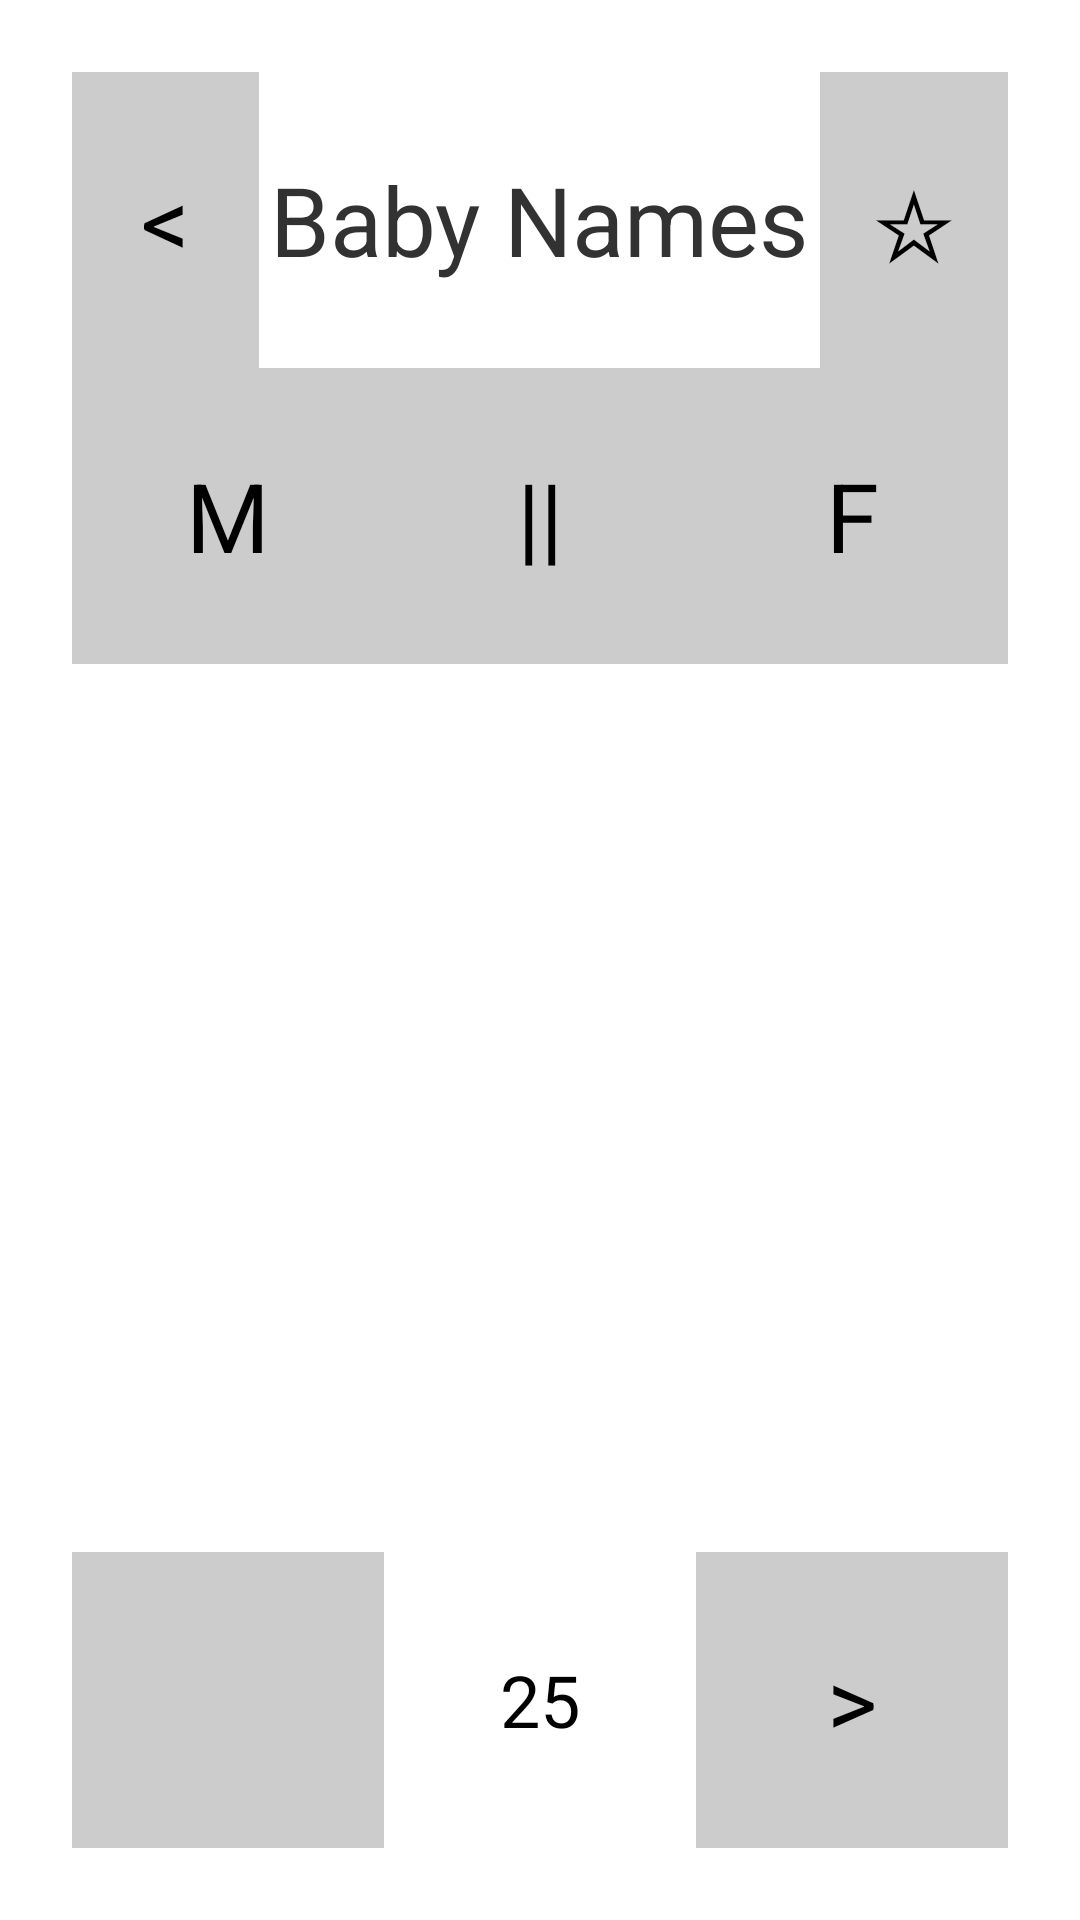

This screen was rendered from an Android layout file. Write that file and the resources it references.
<!-- AndroidManifest.xml: application theme AppTheme -->
<!-- res/layout/home.xml -->
<LinearLayout
     xmlns:android="http://schemas.android.com/apk/res/android"
     xmlns:tools="http://schemas.android.com/tools"
     android:id="@+id/bg"
     android:background="@color/white"
     android:orientation="vertical"
     android:layout_width="match_parent"
     android:layout_height="match_parent"
     android:padding="@dimen/largeMargin"
     tools:context=".Home">

     <LinearLayout
          android:orientation="horizontal"
          android:layout_width="fill_parent"
          android:layout_height="0dp"
          android:layout_weight="1">

          <Button
               android:id="@+id/account"
               android:onClick="account"
               android:text="@string/account"
               android:textSize="@dimen/largeText"
               android:padding="@dimen/smallMargin"
               android:layout_height="fill_parent"
               android:layout_width="0dp"
               android:layout_weight="1"
               android:background="@color/gray"
               android:gravity="center"
               android:layout_gravity="center_horizontal"/>

          <TextView
               android:id="@+id/homePage"
               android:text="@string/homePage"
               android:gravity="center"
               android:textSize="@dimen/largeText"
               android:layout_height="fill_parent"
               android:layout_width="0dp"
               android:layout_weight="3"/>

          <Button
               android:id="@+id/myList"
               android:onClick="myList"
               android:text="@string/myList"
               android:textSize="@dimen/largeText"
               android:padding="@dimen/smallMargin"
               android:layout_width="0dp"
               android:layout_height="fill_parent"
               android:layout_weight="1"
               android:background="@color/gray"/>

     </LinearLayout>

     <LinearLayout
          android:orientation="horizontal"
          android:id="@+id/genderButtonsLayout"
          android:gravity="center"
          android:layout_height="0dp"
          android:layout_width="fill_parent"
          android:layout_weight="1">

          <Button
               android:id="@+id/boys"
               android:onClick="boys"
               android:text="@string/boys"
               android:textSize="@dimen/largeText"
               android:padding="@dimen/smallMargin"
               android:layout_width="0dp"
               android:layout_height="fill_parent"
               android:layout_weight="1"
               android:background="@color/gray"/>

          <Button
               android:background="@color/gray"
               android:id="@+id/all"
               android:onClick="all"
               android:text="@string/all"
               android:textSize="@dimen/largeText"
               android:padding="@dimen/smallMargin"
               android:layout_width="0dp"
               android:layout_height="fill_parent"
               android:layout_weight="1"/>

          <Button
               android:background="@color/gray"
               android:id="@+id/girls"
               android:onClick="girls"
               android:text="@string/girls"
               android:textSize="@dimen/largeText"
               android:padding="@dimen/smallMargin"
               android:layout_width="0dp"
               android:layout_height="fill_parent"
               android:layout_weight="1"/>

     </LinearLayout>

     <RelativeLayout
          android:id="@+id/alphabetListViewLayout"
          android:layout_height="0dp"
          android:layout_width="fill_parent"
          android:layout_weight="3">

          <ListView
               android:id="@+id/alphabetListView"
               android:layout_width="match_parent"
               android:layout_height="wrap_content"/>

     </RelativeLayout>

     <LinearLayout
          android:orientation="horizontal"
          android:id="@+id/bottomButtonsLayout"
          android:gravity="center"
          android:layout_height="0dp"
          android:layout_width="fill_parent"
          android:layout_weight="1">

          <Spinner
               android:id="@+id/sorts_spinner"
               android:layout_width="0dp"
               android:layout_height="fill_parent"
               android:textSize="@dimen/largeText"
               android:padding="@dimen/mediumMargin"
               android:layout_weight="1"
               android:background="@color/gray"
               android:dropDownWidth="fill_parent"/>

          <EditText
               android:id="@+id/limit"
               android:imeActionId="1"
               android:hint="@string/limit"
               android:text="25"
               android:singleLine="true"
               android:inputType="number"
               android:textSize="@dimen/mediumText"
               android:textAlignment="center"
               android:padding="@dimen/smallMargin"
               android:layout_width="0dp"
               android:layout_height="fill_parent"
               android:layout_weight="1"
               android:gravity="center"
               android:background="@color/white"/>

          <Button
               android:id="@+id/names"
               android:onClick="names"
               android:text="@string/names"
               android:textSize="@dimen/largeText"
               android:padding="@dimen/smallMargin"
               android:layout_width="0dp"
               android:layout_height="fill_parent"
               android:layout_weight="1"
               android:background="@color/gray"/>

     </LinearLayout>

</LinearLayout>
<!-- resources referenced by this layout -->
<resources>
  <color name="gray">#ccc</color>
  <color name="white">#fff</color>
  <dimen name="largeMargin">24dp</dimen>
  <dimen name="largeText">32sp</dimen>
  <dimen name="mediumMargin">12dp</dimen>
  <dimen name="mediumText">24sp</dimen>
  <dimen name="smallMargin">6dp</dimen>
  <string name="account">&lt;</string>
  <string name="all">||</string>
  <string name="boys">M</string>
  <string name="girls">F</string>
  <string name="homePage">Baby Names</string>
  <string name="limit">max:1000</string>
  <string name="myList">☆</string>
  <string name="names">&gt;</string>
  <style name="AppTheme" parent="android:Theme.Holo.Light.DarkActionBar">
            
       </style>
</resources>
